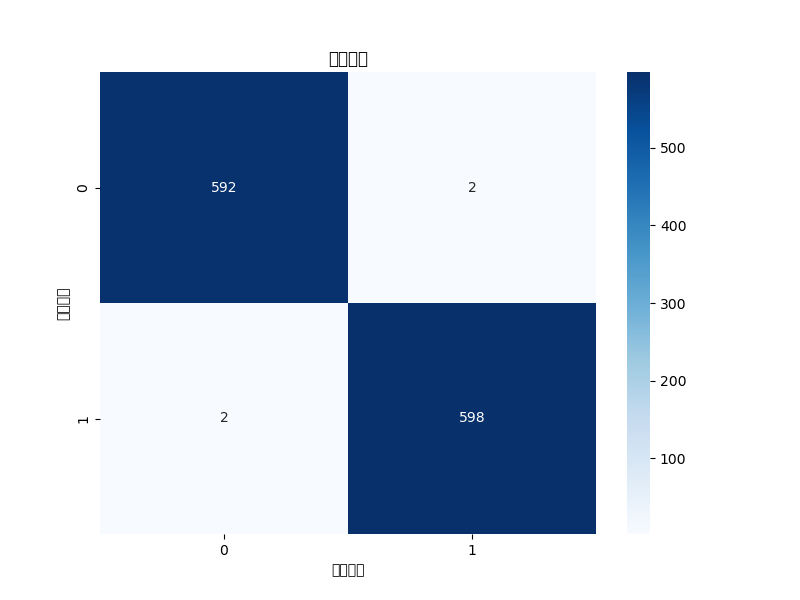

Values plotted in this chart, from the file beside it:
, 预测_背景, 预测_无人机
背景, 592, 2
无人机, 2, 598
